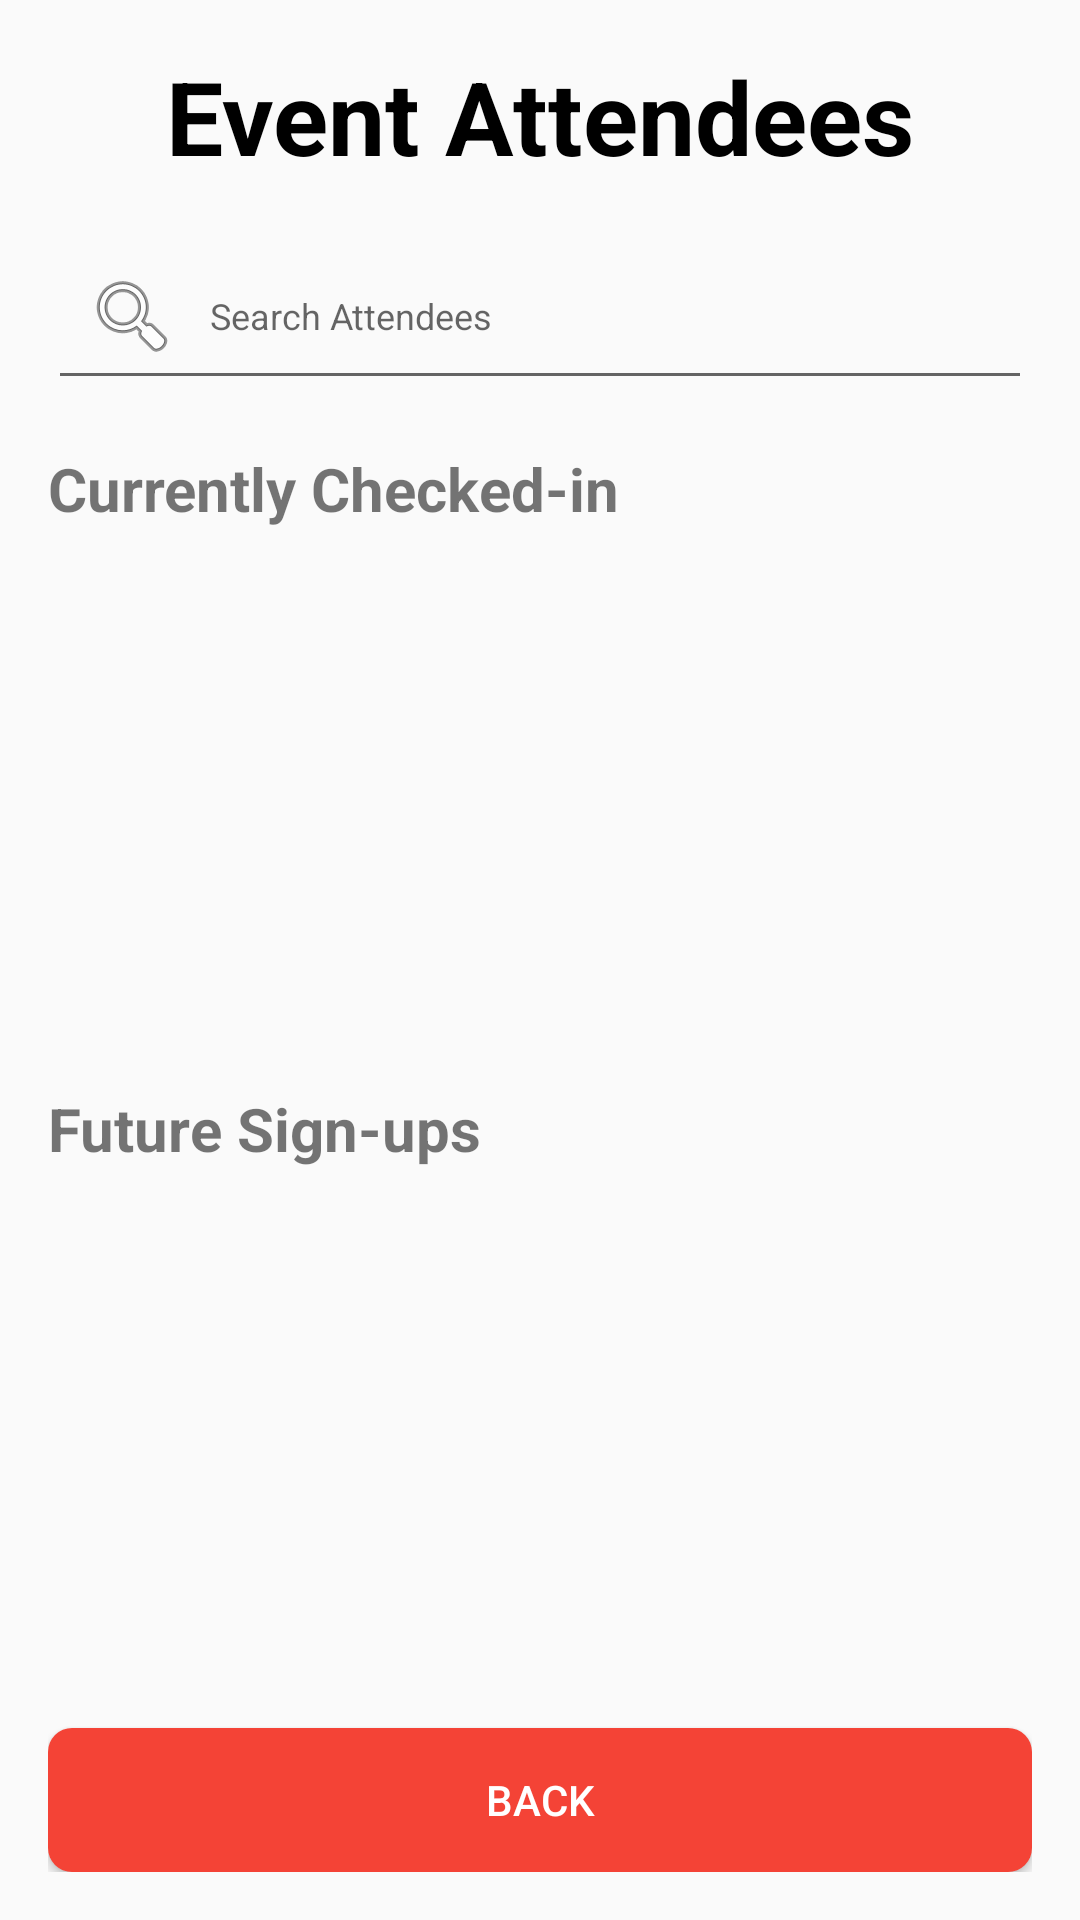

Produce the Android XML layout that renders to this screen, including the resource entries it uses.
<!-- AndroidManifest.xml: application theme Theme.EventLink_QR_Pro -->
<!-- res/layout/attendee_list_cs.xml -->
<?xml version="1.0" encoding="utf-8"?>
<LinearLayout xmlns:android="http://schemas.android.com/apk/res/android"
    android:layout_width="match_parent"
    android:layout_height="match_parent"
    android:orientation="vertical"
    android:padding="16dp">

    
    <TextView
        android:layout_width="match_parent"
        android:layout_height="wrap_content"
        android:text="Event Attendees"
        android:textSize="34sp"
        android:gravity="center_horizontal"
        android:layout_marginBottom="16dp"
        android:textColor="#000000"
        android:textStyle="bold"/>

    
    <EditText
        android:id="@+id/search_attendees"
        android:layout_width="match_parent"
        android:layout_height="wrap_content"
        android:hint="Search Attendees"
        android:inputType="text"
        android:drawableStart="@android:drawable/ic_menu_search"
        android:drawablePadding="10dp"
        android:padding="12dp"
        android:layout_marginBottom="16dp"
        android:textSize="12sp"/>

    
    <TextView
        android:layout_width="match_parent"
        android:layout_height="wrap_content"
        android:text="Currently Checked-in"
        android:textSize="20sp"
        android:layout_marginBottom="8dp"
        android:textStyle="bold"/>

    <ListView
        android:id="@+id/listview_checked_in_attendees"
        android:layout_width="match_parent"
        android:layout_height="0dp"
        android:layout_weight="1"
        android:divider="@android:color/darker_gray"
        android:dividerHeight="1dp"
        android:layout_marginBottom="16dp"/>

    
    <TextView
        android:layout_width="match_parent"
        android:layout_height="wrap_content"
        android:text="Future Sign-ups"
        android:textSize="20sp"
        android:layout_marginBottom="8dp"
        android:textStyle="bold"/>

    
    <ListView
        android:id="@+id/listview_future_sign_ups"
        android:layout_width="match_parent"
        android:layout_height="0dp"
        android:layout_weight="1"
        android:divider="@android:color/darker_gray"
        android:dividerHeight="1dp"
        android:layout_marginBottom="16dp"/>

    
    <Button
        android:layout_width="match_parent"
        android:layout_height="wrap_content"
        android:text="Back"
        android:background="@drawable/back"
        android:textColor="#FFFFFF"
        android:id="@+id/back" />

</LinearLayout>
<!-- resources referenced by this layout -->
<resources>
  <!-- drawable back (drawable) -->
  <?xml version="1.0" encoding="utf-8"?>
  <selector xmlns:android="http://schemas.android.com/apk/res/android">
      <item>
          <shape android:shape="rectangle">
              <solid android:color="#F44336" />
              <stroke android:width="0dp" android:color="#264528" />
              <corners android:radius="8dp" />
          </shape>
      </item>
  </selector>
  <style name="Theme.EventLink_QR_Pro" parent="Base.Theme.EventLink_QR_Pro" />
  <style name="Base.Theme.EventLink_QR_Pro" parent="Theme.AppCompat.Light.NoActionBar">
          
          
      </style>
</resources>
